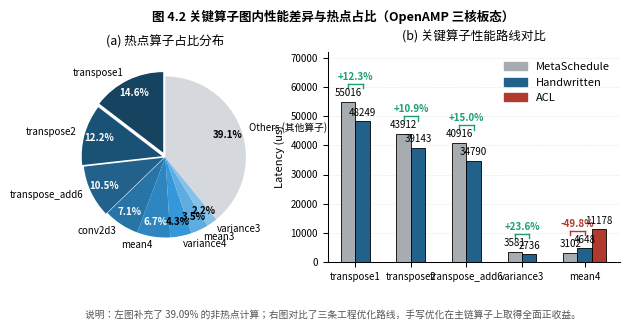

This chart was generated by the following Python code:
#!/usr/bin/env python3
# -*- coding: utf-8 -*-
"""
图 4.2 关键算子图内性能差异与热点占比（OpenAMP 三核板态） — IEEE 顶刊严格规范版
优化点：
1. 学术级饼图：补齐了 39.09% 的 "Others" 切片，保证面积占比真实客观。
2. 智能刻度对齐：根据是否存在 ACL 数据，动态居中 X 轴的算子名称标签。
3. 完美防重叠：采用 Span Bracket (跨度方括号) 展示算子优化提升比例。
4. 严格规范：1x2 跨栏布局 (7.16英寸)，6-9pt 印刷体映射，中英文字体隔离。
"""

import matplotlib.pyplot as plt
import numpy as np
from pathlib import Path

# ================= 1. 严格执行字体与字号规范 =================
def setup_ieee_strict_style():
    # 强制字体：英文优先 Times New Roman，中文回退系统黑体 (SimHei)
    plt.rcParams['font.family'] = ['Times New Roman', 'SimHei', 'sans-serif']
    plt.rcParams['axes.unicode_minus'] = False
    
    # 严格映射字号规范表
    global F_SIZE
    F_SIZE = {
        "caption": 9,   # 图表标题 (8-9 pt，全图最大)
        "label": 8,     # 轴标题/单位 (7-8 pt)
        "legend": 8,    # 图例文本 (7-8 pt)
        "tick": 7,      # 刻度标签 (6-7 pt)
        "note": 7       # 注释/说明 (6-7 pt)
    }
    
    # IEEE 顶刊经典调色板
    global C
    C = {
        "text": "#000000",
        "baseline": "#A6ACAF",    # 学术银灰 (MetaSchedule基线)
        "handwritten": "#21618C", # 海军深蓝 (手写优化)
        "acl": "#B03A2E",         # 学术砖红 (ACL)
        "highlight": "#1B9E77",   # 翠绿色 (正向收益高亮)
        "grid": "#EAECEF",        
        "spine": "#000000"        
    }
    
    plt.rcParams['figure.facecolor'] = 'white'
    plt.rcParams['axes.facecolor'] = 'white'
    plt.rcParams['axes.linewidth'] = 0.75
    plt.rcParams['xtick.major.width'] = 0.75
    plt.rcParams['ytick.major.width'] = 0.75

# ================= 2. 核心实验数据 =================
# 热点算子占比 (Top 8 + Others 归一化)
HOTSPOT_LABELS = ['transpose1', 'transpose2', 'transpose_add6', 'conv2d3', 
                  'mean4', 'variance4', 'mean3', 'variance3', 'Others (其他算子)']
HOTSPOT_SIZES = [14.60, 12.17, 10.46, 7.10, 6.66, 4.27, 3.50, 2.15]
# 补齐未统计的部分，确保饼图真实面积 = 100%
HOTSPOT_SIZES.append(100.0 - sum(HOTSPOT_SIZES)) 

# 性能对比 (us): (名称, Baseline, Handwritten, ACL)
OPS_COMPARE = [
    ('transpose1', 55016, 48249, 0),
    ('transpose2', 43912, 39143, 0),
    ('transpose_add6', 40916, 34790, 0),
    ('variance3', 3581, 2736, 0),
    ('mean4', 3102, 4648, 11178),
]

# ================= 3. 辅助学术绘图函数 =================
def format_academic_axes(ax):
    ax.spines['top'].set_visible(False)
    ax.spines['right'].set_visible(False)
    ax.spines['left'].set_color(C['spine'])
    ax.spines['bottom'].set_color(C['spine'])
    ax.tick_params(axis='both', which='major', labelsize=F_SIZE['tick'], color=C['spine'])
    ax.yaxis.grid(True, linestyle='--', color=C['grid'], linewidth=0.5)
    ax.xaxis.grid(False)
    ax.set_axisbelow(True)

def draw_span_bracket(ax, x_left, x_right, y_height, text, color, fontsize):
    tick_len = 1500 # Y轴量级较大，短线设定为 1500 us
    ax.plot([x_left, x_right], [y_height, y_height], color=color, lw=1.0)
    ax.plot([x_left, x_left], [y_height - tick_len, y_height], color=color, lw=1.0)
    ax.plot([x_right, x_right], [y_height - tick_len, y_height], color=color, lw=1.0)
    ax.text((x_left + x_right) / 2, y_height + 800, text, 
            ha='center', va='bottom', fontsize=fontsize, fontweight='bold', color=color)

# ================= 4. 主渲染逻辑 =================
def render_figure():
    setup_ieee_strict_style()
    
    # 尺寸控制：7.16 英寸宽（IEEE跨栏标准），3.0 英寸高
    fig = plt.figure(figsize=(7.16, 3.0), dpi=600)
    gs = fig.add_gridspec(1, 2, width_ratios=[1, 1.45], wspace=0.25)
    ax1 = fig.add_subplot(gs[0])
    ax2 = fig.add_subplot(gs[1])
    
    fig.suptitle("图 4.2 关键算子图内性能差异与热点占比（OpenAMP 三核板态）", 
                 fontsize=F_SIZE['caption'], fontweight='bold', y=1.02)

    # ------------------- 子图 (a): 热点算子占比饼图 -------------------
    # 采用学术级单色系渐变 (蓝灰系列)
    colors_pie = ['#154360', '#1A5276', '#21618C', '#2874A6', 
                  '#2E86C1', '#3498DB', '#5DADE2', '#85C1E9', '#D5D8DC']
    explode = [0.06, 0.04, 0.02, 0, 0, 0, 0, 0, 0] # 仅微小分离 Top 3
    
    wedges, texts, autotexts = ax1.pie(
        HOTSPOT_SIZES, explode=explode, labels=HOTSPOT_LABELS, colors=colors_pie, 
        autopct='%1.1f%%', shadow=False, startangle=90, pctdistance=0.82,
        textprops={'fontsize': F_SIZE['note'], 'color': C['text']}
    )
    
    # 根据底色深浅智能调整百分比文字颜色
    for i, autotext in enumerate(autotexts):
        autotext.set_color('white' if i < 5 else 'black')
        autotext.set_fontsize(F_SIZE['note'])
        autotext.set_fontweight('bold')
        
    ax1.set_title("(a) 热点算子占比分布", fontsize=F_SIZE['caption'], pad=8)

    # ------------------- 子图 (b): 关键算子性能对比 -------------------
    ops_short = [op[0] for op in OPS_COMPARE]
    x = np.arange(len(ops_short))
    width = 0.26
    
    dynamic_xticks = [] # 智能刻度居中记录器
    
    for i, (name, base, hand, aclv) in enumerate(OPS_COMPARE):
        x_base = x[i] - width
        x_hand = x[i]
        
        # 绘制 Baseline 与 Handwritten
        ax2.bar(x_base, base, width, color=C['baseline'], edgecolor=C['spine'], linewidth=0.6)
        ax2.bar(x_hand, hand, width, color=C['handwritten'], edgecolor=C['spine'], linewidth=0.6)
        
        # 顶部数值 (去除无意义的 0 小数位)
        ax2.text(x_base, base + 1200, f"{base}", ha='center', va='bottom', fontsize=F_SIZE['tick'], color=C['text'])
        ax2.text(x_hand, hand + 1200, f"{hand}", ha='center', va='bottom', fontsize=F_SIZE['tick'], color=C['text'])
        
        # 跨度括号与收益
        improvement = (base - hand) / base * 100
        bracket_y = max(base, hand) + 6000
        color = C['highlight'] if improvement > 0 else C['acl']
        draw_span_bracket(ax2, x_base, x_hand, bracket_y, 
                          f"{improvement:+.1f}%", color, F_SIZE['note'])
        
        # 绘制 ACL (若存在) 并智能记录 Tick 刻度中心
        if aclv > 0:
            x_acl = x[i] + width
            ax2.bar(x_acl, aclv, width, color=C['acl'], edgecolor=C['spine'], linewidth=0.6)
            ax2.text(x_acl, aclv + 1200, f"{aclv}", ha='center', va='bottom', fontsize=F_SIZE['tick'], color=C['text'])
            dynamic_xticks.append(x[i]) # 存在三根柱子，Tick 居中于 x[i]
        else:
            dynamic_xticks.append(x[i] - width/2) # 仅两根柱子，Tick 居中于两者之间
            
    # 设置坐标轴与布局
    ax2.set_ylabel("Latency (us)", fontsize=F_SIZE['label'])
    ax2.set_ylim(0, 72000) # 拔高上限，防止 Bracket 撞顶
    ax2.set_xticks(dynamic_xticks)
    ax2.set_xticklabels(ops_short, fontsize=F_SIZE['tick'])
    ax2.set_title("(b) 关键算子性能路线对比", fontsize=F_SIZE['caption'], pad=8)
    
    # 极简学术图例
    import matplotlib.patches as mpatches
    legend_handles = [
        mpatches.Patch(color=C['baseline'], label='MetaSchedule'),
        mpatches.Patch(color=C['handwritten'], label='Handwritten'),
        mpatches.Patch(color=C['acl'], label='ACL')
    ]
    ax2.legend(handles=legend_handles, loc='upper right', fontsize=F_SIZE['legend'], 
               frameon=False, ncol=1)
    
    format_academic_axes(ax2)

    # ------------------- 导出处理 -------------------
    fig.text(0.5, 0.02, 
             "说明：左图补充了 39.09% 的非热点计算；右图对比了三条工程优化路线，手写优化在主链算子上取得全面正收益。", 
             ha='center', va='top', fontsize=F_SIZE['note'], color='#555555')

    plt.subplots_adjust(bottom=0.18)
    out_path = Path("paper_fig4_2_operator_hotspot_strict_ieee.png")
    plt.savefig(out_path, bbox_inches='tight', dpi=600)
    print(f"[OK] 图 4.2 严格规范版生成成功: {out_path.absolute()}")

if __name__ == "__main__":
    render_figure()
